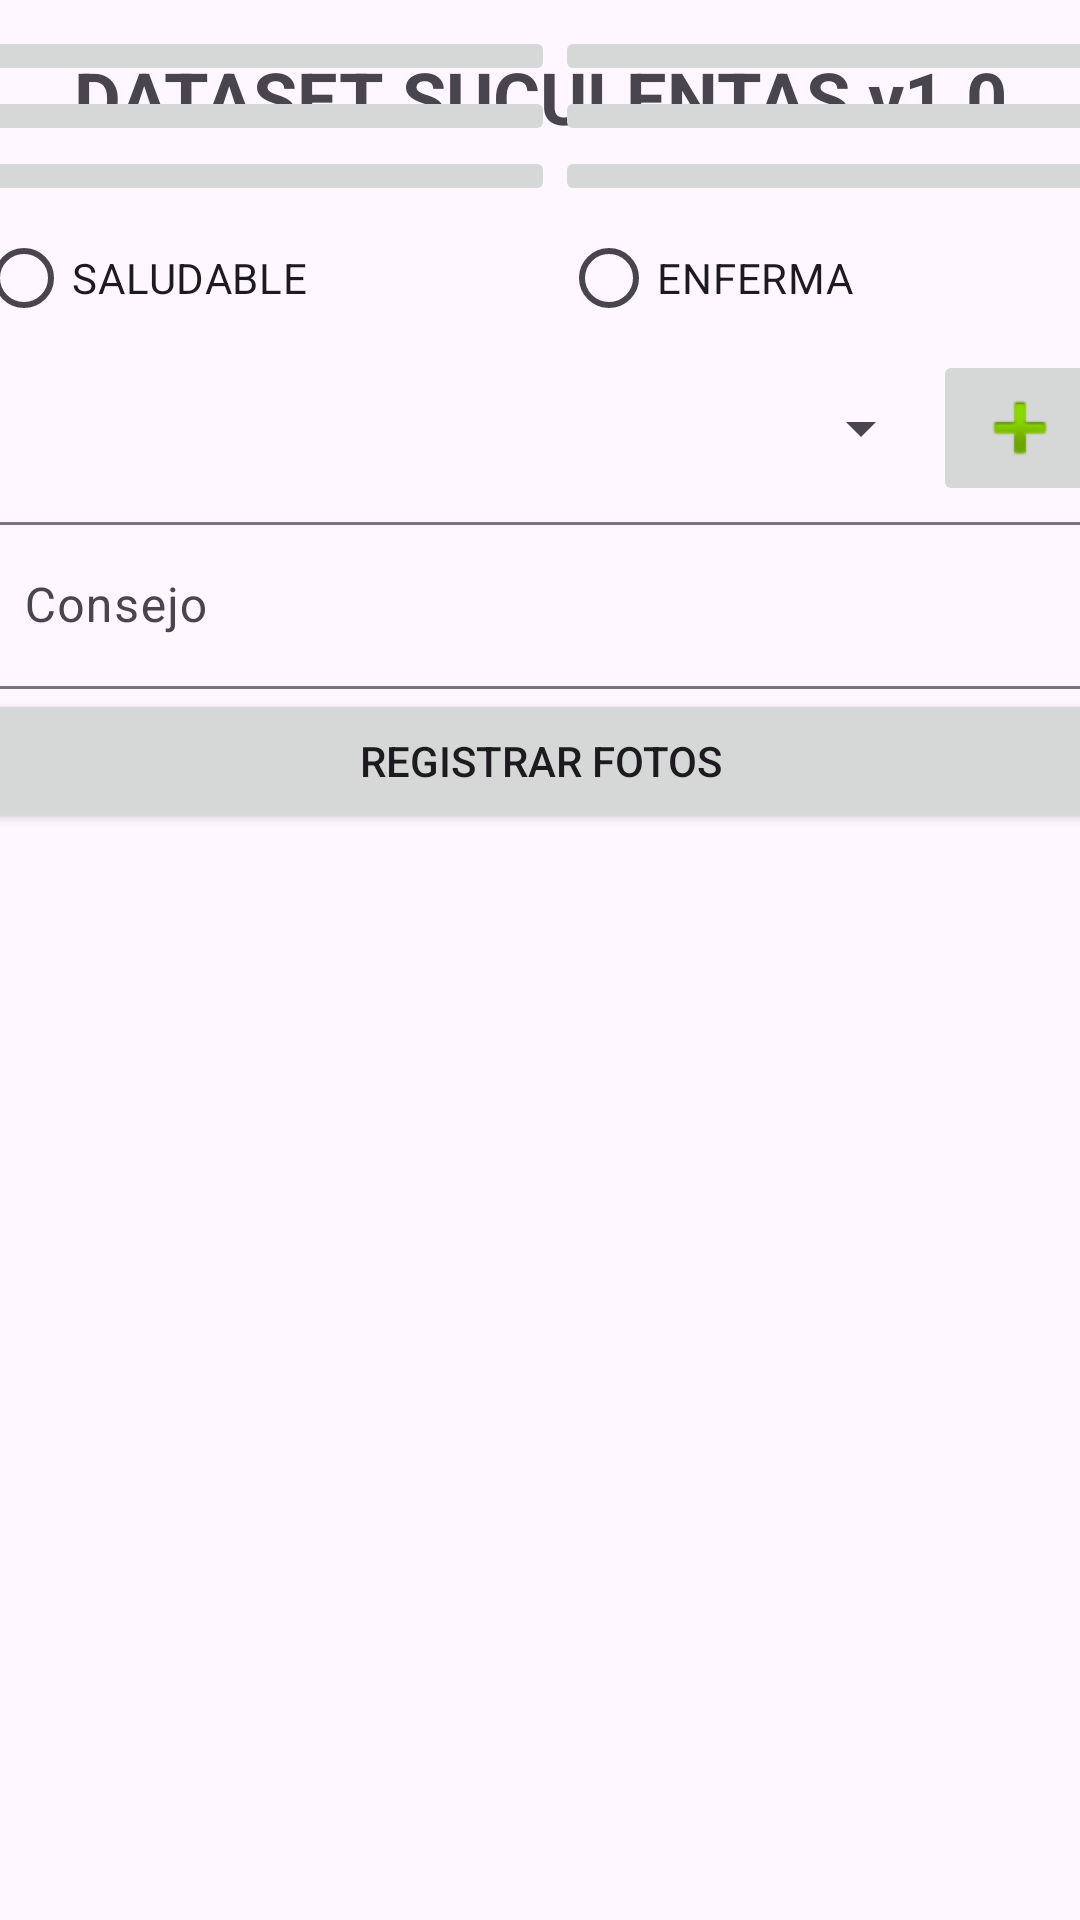

Here is an Android app screen rendered from its layout file. Give the layout XML and the strings, colors and styles it references.
<!-- AndroidManifest.xml: application theme Theme.SuculentPhoto -->
<!-- res/layout/activity_main.xml -->
<?xml version="1.0" encoding="utf-8"?>
<androidx.constraintlayout.widget.ConstraintLayout xmlns:android="http://schemas.android.com/apk/res/android"
    xmlns:app="http://schemas.android.com/apk/res-auto"
    xmlns:tools="http://schemas.android.com/tools"
    android:layout_width="match_parent"
    android:layout_height="match_parent"
    tools:context=".MainActivity">

    <TextView
        android:id="@+id/textView"
        android:layout_width="0dp"
        android:layout_height="35dp"
        android:layout_marginStart="1dp"
        android:layout_marginTop="16dp"
        android:layout_marginEnd="1dp"
        android:text="DATASET SUCULENTAS v1.0"
        android:textAlignment="center"
        android:textSize="24sp"
        android:textStyle="bold"
        app:layout_constraintEnd_toEndOf="parent"
        app:layout_constraintHorizontal_bias="0.5"
        app:layout_constraintStart_toStartOf="parent"
        app:layout_constraintTop_toTopOf="parent" />

    <LinearLayout
        android:layout_width="377dp"
        android:layout_height="675dp"
        android:layout_marginStart="16dp"
        android:layout_marginTop="3dp"
        android:layout_marginEnd="16dp"
        android:layout_marginBottom="2dp"
        android:orientation="vertical"
        app:layout_constraintBottom_toBottomOf="parent"
        app:layout_constraintEnd_toEndOf="parent"
        app:layout_constraintStart_toStartOf="parent"
        app:layout_constraintTop_toBottomOf="@+id/textView">



        <LinearLayout
            android:layout_width="match_parent"
            android:layout_height="wrap_content"
            android:orientation="horizontal">

            <ImageButton
                android:id="@+id/btnfoto1"
                android:layout_width="wrap_content"
                android:layout_height="wrap_content"
                android:layout_weight="1"
                android:contentDescription="Foto 1"
                app:srcCompat="@mipmap/ic_launcher"
                android:onClick="tomarFoto1"/>

            <ImageButton
                android:id="@+id/btnfoto2"
                android:layout_width="184dp"
                android:layout_height="wrap_content"
                android:contentDescription="Foto 2"
                app:srcCompat="@mipmap/ic_launcher" />
        </LinearLayout>

        <LinearLayout
            android:layout_width="match_parent"
            android:layout_height="wrap_content"
            android:orientation="horizontal">

            <ImageButton
                android:id="@+id/btnfoto3"
                android:layout_width="wrap_content"
                android:layout_height="wrap_content"
                android:layout_weight="1"
                android:contentDescription="Foto 3"
                app:srcCompat="@mipmap/ic_launcher" />

            <ImageButton
                android:id="@+id/btnfoto4"
                android:layout_width="184dp"
                android:layout_height="wrap_content"
                android:contentDescription="Foto 4"
                app:srcCompat="@mipmap/ic_launcher" />
        </LinearLayout>

        <LinearLayout
            android:layout_width="match_parent"
            android:layout_height="wrap_content"
            android:orientation="horizontal">

            <ImageButton
                android:id="@+id/btnfoto5"
                android:layout_width="wrap_content"
                android:layout_height="wrap_content"
                android:layout_weight="1"
                android:contentDescription="Foto 5"
                app:srcCompat="@mipmap/ic_launcher" />

            <ImageButton
                android:id="@+id/btnfoto6"
                android:layout_width="184dp"
                android:layout_height="wrap_content"
                android:contentDescription="Foto 6"
                app:srcCompat="@mipmap/ic_launcher" />
        </LinearLayout>

        <RadioGroup
            android:id="@+id/estadoPlanta"
            android:layout_width="match_parent"
            android:layout_height="wrap_content"
            android:orientation="horizontal">


            <RadioButton
                android:id="@+id/radioBtnSaludable"
                android:layout_width="wrap_content"
                android:layout_height="wrap_content"
                android:layout_weight="1"
                android:text="SALUDABLE"/>

            <RadioButton
                android:id="@+id/radioBtnEnferma"
                android:layout_width="wrap_content"
                android:layout_height="wrap_content"
                android:layout_weight="1"
                android:text="ENFERMA"/>
        </RadioGroup>

        <LinearLayout
            android:layout_width="match_parent"
            android:layout_height="wrap_content"
            android:orientation="horizontal">

            <com.google.android.material.textfield.TextInputLayout
                android:layout_width="319dp"
                android:layout_height="match_parent">

                <Spinner
                    android:id="@+id/listaSintomas"
                    android:layout_width="match_parent"
                    android:layout_height="match_parent"
                    android:layout_weight="1"
                    android:spinnerMode="dialog" />
            </com.google.android.material.textfield.TextInputLayout>

            <ImageButton
                android:id="@+id/botonAgregarSintoma"
                android:layout_width="wrap_content"
                android:layout_height="match_parent"
                android:layout_weight="1"
                android:contentDescription="agregar"
                app:srcCompat="@android:drawable/ic_input_add" />

        </LinearLayout>

        <com.google.android.material.textfield.TextInputLayout
            android:layout_width="match_parent"
            android:layout_height="wrap_content">

            <com.google.android.material.textfield.TextInputEditText
                android:id="@+id/textoConsejo"
                android:layout_width="match_parent"
                android:layout_height="wrap_content"
                android:hint="Consejo" />
        </com.google.android.material.textfield.TextInputLayout>


        <Button
            android:id="@+id/btnGuardarFotos"
            android:layout_width="match_parent"
            android:layout_height="wrap_content"
            android:text="Registrar fotos"/>

    </LinearLayout>


</androidx.constraintlayout.widget.ConstraintLayout>
<!-- resources referenced by this layout -->
<resources>
  <style name="Theme.SuculentPhoto" parent="Base.Theme.SuculentPhoto" />
  <style name="Base.Theme.SuculentPhoto" parent="Theme.Material3.DayNight.NoActionBar">
          
          
      </style>
</resources>
